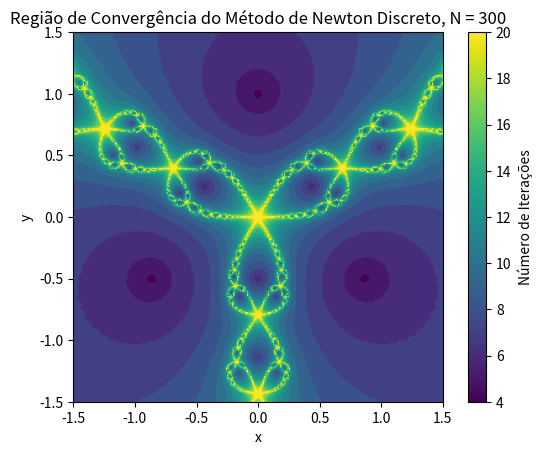

This chart was generated by the following Python code:
import numpy as np
import scipy as sp
import matplotlib.pyplot as plt

def max_value(x):
    n = len(x)
    max_ = abs(x[0])
    for i in range(1, n):
        value = abs(x[i])
        if value > max_:
            max_ = value
    return max_

def Funcoes(variaveis): #variaveis (x, y)
    Fx = np.zeros(2)
    x, y = variaveis[0], variaveis[1] 
    
    Fx[0] = x**3 - 3*x*(y**2) - 1
    Fx[1] = 3*(x**2)*y - y**3

    return Fx

def Jacobiana_diferencas_finitas(variaveis):
    x, y = variaveis[0], variaveis[1]
    J = np.zeros((2, 2))
    h = 1.0e-6

    F1_x_h = Funcoes([x + h, y])[0]
    F1_x = Funcoes([x, y])[0]
    J[0][0] = (F1_x_h - F1_x) / h
    
    F1_y_h = Funcoes([x, y + h])[0]
    J[0][1] = (F1_y_h - F1_x) / h
    
    F2_x_h = Funcoes([x + h, y])[1]
    F2_x = Funcoes([x, y])[1]
    J[1][0] = (F2_x_h - F2_x) / h
    

    F2_y_h = Funcoes([x, y + h])[1]
    J[1][1] = (F2_y_h - F2_x) / h

    return J

def Newton(variaveis):
    n = len(variaveis)
    solucoes = np.zeros(n)
    tol = 1.0e-6
    it, itmax = 1, 20
    residuo = 1

    while (residuo > tol and it < itmax): 
        F = Funcoes(variaveis)
        J = Jacobiana_diferencas_finitas(variaveis)

        s = np.linalg.solve(J, -F)
        solucoes[:] = variaveis[:] + s[:]

        residuo = max_value(s)
        variaveis = np.copy(solucoes)
        it += 1

    return it #Para esse exercício, queremos apenas o número de iterações para convergência


def Regiao(N):
    x_vals = np.linspace(-1.5, 1.5, N)
    y_vals = np.linspace(-1.5, 1.5, N)
    C = np.zeros((N, N))
    
    for i in range(N):
        for j in range(N):
            p = np.array([x_vals[i], y_vals[j]])
            C[i][j] = Newton(p)
    
    return C

def graph(C, N):
    plt.imshow(C, extent=(-1.5, 1.5, -1.5, 1.5), origin='lower', cmap='viridis')
    plt.colorbar(label='Número de Iterações')
    plt.xlabel('x')
    plt.ylabel('y')
    plt.title(f'Região de Convergência do Método de Newton Discreto, N = {N}')
    plt.savefig('Região-Newton-Discreto.png')
    plt.show()

# Função principal para executar o cálculo e plotar o mapa de convergência
def main():
    N = 300
    print("Delimitando a região...")
    C = Regiao(N)
    print("Gerando mapa de convergências...")
    graph(C, N)

if __name__ == '__main__':
    main()